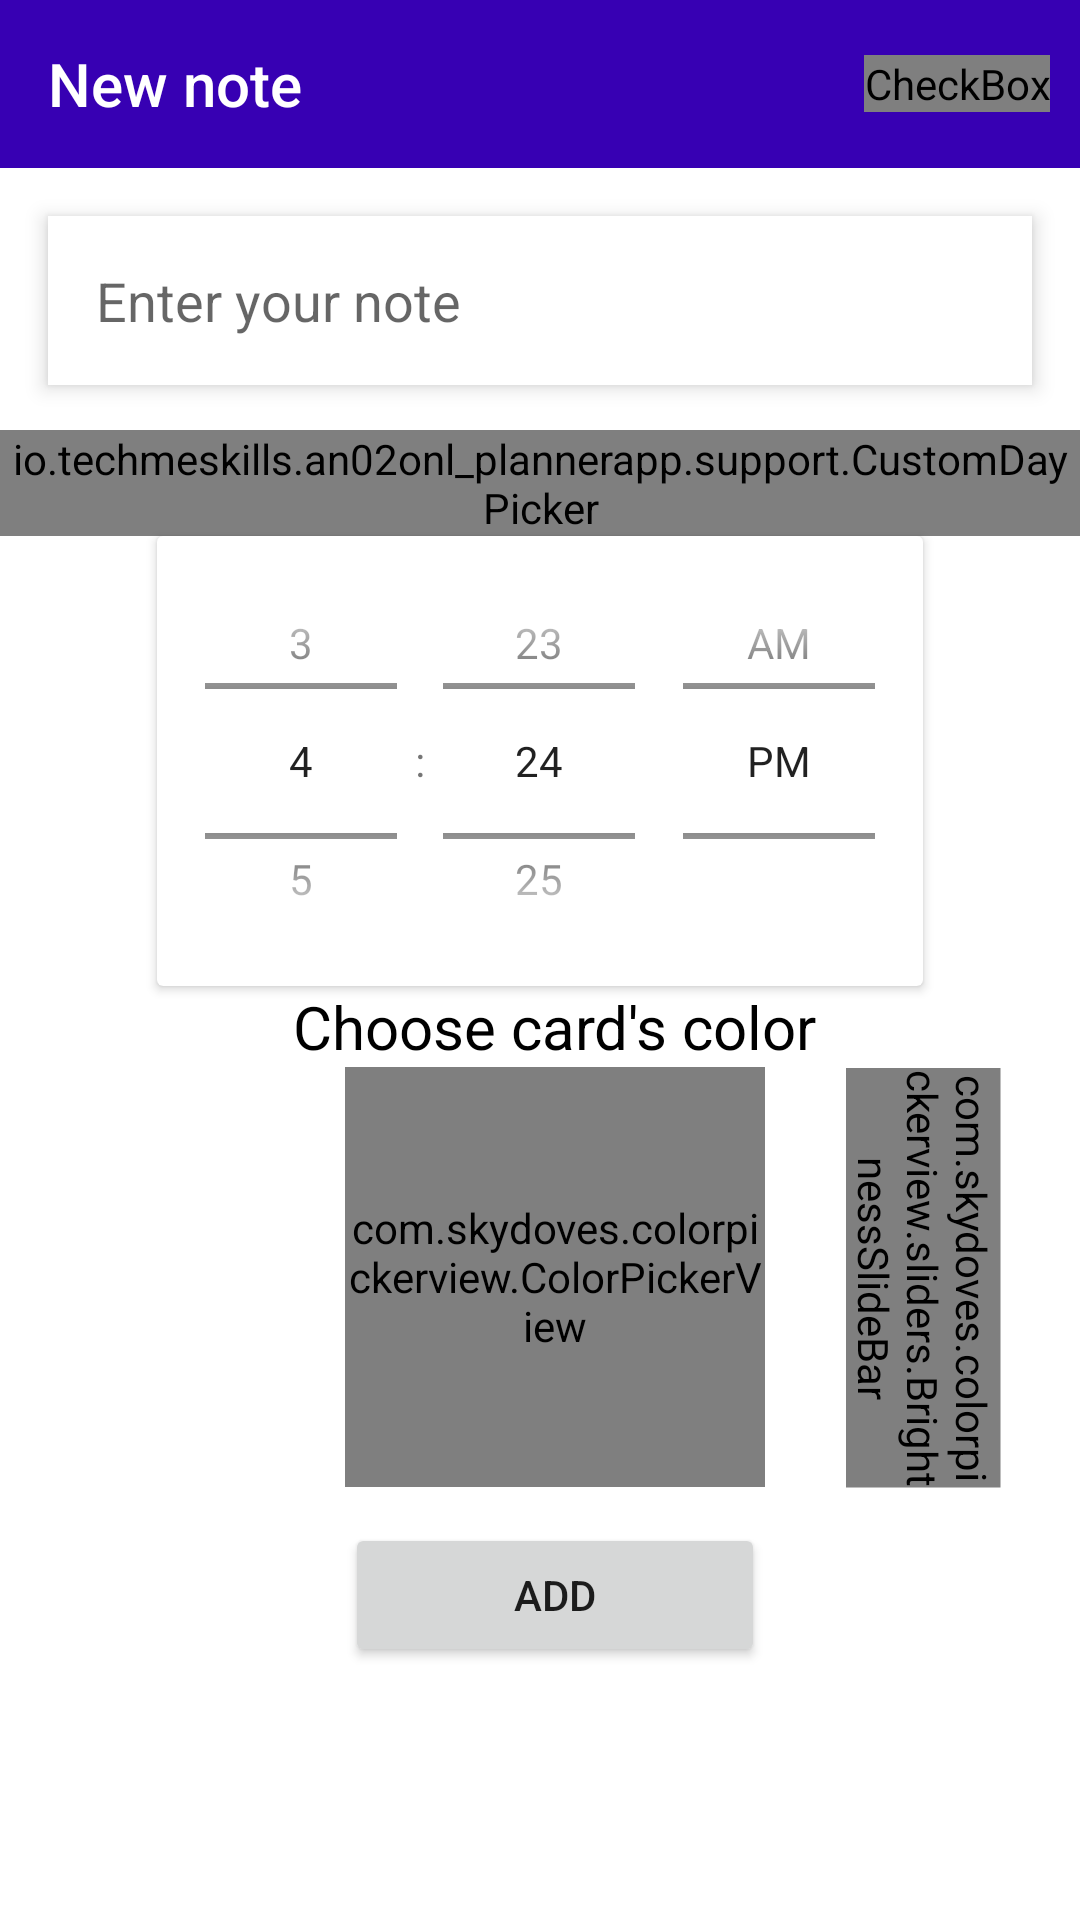

Layout XML and referenced resources for this Android screen:
<!-- AndroidManifest.xml: application theme Theme.AN02ONL_PlannerApp -->
<!-- res/layout/fragment_new_note.xml -->
<?xml version="1.0" encoding="utf-8"?>
<androidx.constraintlayout.widget.ConstraintLayout xmlns:android="http://schemas.android.com/apk/res/android"
    xmlns:app="http://schemas.android.com/apk/res-auto"
    xmlns:tools="http://schemas.android.com/tools"
    android:layout_width="match_parent"
    android:layout_height="match_parent">

    <androidx.appcompat.widget.Toolbar
        android:id="@+id/toolbar"
        style="@style/ToolBarStyle"
        android:layout_width="match_parent"
        android:layout_height="wrap_content"
        app:layout_constraintEnd_toEndOf="parent"
        app:layout_constraintStart_toStartOf="parent"
        app:layout_constraintTop_toTopOf="parent"
        app:title="@string/fragment_new_note_title">

        <CheckBox
            android:id="@+id/notificationCheck"
            android:layout_width="wrap_content"
            android:layout_height="wrap_content"
            android:layout_gravity="end"
            android:layout_marginEnd="10dp"
            android:text="@string/fragment_new_note_notificationCheckBoxText"
            android:textSize="20sp"
            android:button="@drawable/checkbox_button"
            android:checked="false" />

    </androidx.appcompat.widget.Toolbar>

    <EditText
        android:id="@+id/etNote"
        style="@style/EditTextStyle"
        android:layout_width="0dp"
        android:layout_height="wrap_content"
        android:layout_margin="16dp"
        android:elevation="4dp"
        android:hint="@string/fragment_new_note_etNote_hint"
        android:padding="16dp"
        app:layout_constraintEnd_toEndOf="parent"
        app:layout_constraintStart_toStartOf="parent"
        app:layout_constraintTop_toBottomOf="@+id/toolbar"
        tools:layout_editor_absoluteX="128dp"
        tools:layout_editor_absoluteY="226dp" />

    <io.techmeskills.an02onl_plannerapp.support.CustomDayPicker
        android:id="@+id/datePicker"
        style="@style/CalenderViewCustom"
        android:datePickerMode="spinner"
        android:calendarViewShown= "false"
        android:layout_width="wrap_content"
        android:layout_height="wrap_content"
        android:layout_marginTop="15dp"
        app:layout_constraintEnd_toEndOf="parent"
        app:layout_constraintStart_toStartOf="parent"
        app:layout_constraintTop_toBottomOf="@+id/etNote"
        android:layout_centerHorizontal="true" />

    <androidx.cardview.widget.CardView
        android:id="@+id/timeCard"
        android:layout_width="wrap_content"
        android:layout_height="wrap_content"
        app:layout_constraintEnd_toEndOf="parent"
        app:layout_constraintStart_toStartOf="parent"
        app:layout_constraintTop_toBottomOf="@id/datePicker"
        android:elevation="25dp">

        <TimePicker
            android:id="@+id/timePicker"
            android:layout_width="wrap_content"
            android:layout_height="150dp"
            android:timePickerMode="spinner"
            app:layout_constraintEnd_toEndOf="parent"
            app:layout_constraintStart_toStartOf="parent"
            app:layout_constraintTop_toBottomOf="parent"
            android:layout_centerHorizontal="true" />
    </androidx.cardview.widget.CardView>

    <TextView
        android:id="@+id/chooseColor"
        android:layout_width="wrap_content"
        android:layout_height="wrap_content"
        android:layout_marginStart="10dp"
        android:text="@string/fragment_new_note_choose_card_color"
        android:textSize="20sp"
        android:textColor="@color/black"
        app:layout_constraintStart_toStartOf="@+id/timeCard"
        app:layout_constraintTop_toBottomOf="@+id/timeCard"
        app:layout_constraintEnd_toEndOf="@id/timeCard"/>

    <com.skydoves.colorpickerview.ColorPickerView
        android:id="@+id/colorSet"
        android:layout_width="140dp"
        android:layout_height="140dp"
        app:layout_constraintStart_toStartOf="@+id/chooseColor"
        app:layout_constraintTop_toBottomOf="@+id/chooseColor"
        app:layout_constraintEnd_toEndOf="@id/chooseColor"/>

    <com.skydoves.colorpickerview.sliders.BrightnessSlideBar
        android:id="@+id/brightnessSlider"
        android:layout_width="140dp"
        android:layout_height="wrap_content"
        android:rotation="90"
        app:selector_BrightnessSlider="@drawable/ic_wheel_dark_slider"
        app:borderColor_BrightnessSlider="@color/colorPrimary"
        app:borderSize_BrightnessSlider="5"
        app:layout_constraintStart_toEndOf="@+id/colorSet"
        app:layout_constraintTop_toTopOf="@+id/colorSet"
        app:layout_constraintBottom_toBottomOf="@+id/colorSet"
        app:layout_constraintEnd_toEndOf="parent"/>

    <Button
        android:id="@+id/addButton"
        android:layout_width="0dp"
        android:layout_height="wrap_content"
        android:layout_marginTop="12dp"
        android:paddingVertical="12dp"
        android:text="@string/fragment_new_note_button_add"
        app:layout_constraintEnd_toEndOf="@+id/colorSet"
        app:layout_constraintStart_toStartOf="@+id/colorSet"
        app:layout_constraintTop_toBottomOf="@+id/colorSet" />

</androidx.constraintlayout.widget.ConstraintLayout>
<!-- resources referenced by this layout -->
<resources>
  <color name="black">#FF000000</color>
  <color name="colorPrimary">#6200EE</color>
  <!-- drawable checkbox_button (drawable) -->
  <?xml version="1.0" encoding="utf-8"?>
  <selector xmlns:android="http://schemas.android.com/apk/res/android">
      <item android:state_checked="false"
          android:drawable="@drawable/ic_notification_off" />
      <item android:state_checked="true"
          android:drawable="@drawable/ic_notification_on" />
  </selector>
  <string name="fragment_new_note_button_add">Add</string>
  <string name="fragment_new_note_choose_card_color">Choose card\'s color</string>
  <string name="fragment_new_note_etNote_hint">Enter your note</string>
  <string name="fragment_new_note_notificationCheckBoxText">Notification</string>
  <string name="fragment_new_note_title">New note</string>
  <style name="CalenderViewCustom" parent="Theme.AppCompat">
          <item name="colorAccent">?attr/colorPrimary</item>
          <item name="colorPrimary">@android:color/darker_gray</item>
          <item name="android:textColorPrimary">?attr/colorOnBackground</item>
          <item name="android:textColorPrimaryInverse">@color/white</item>
  
      </style>
  <style name="EditTextStyle">
          <item name="android:background">@color/colorEditText</item>
          <item name="android:elevation">100dp</item>
      </style>
  <style name="ToolBarStyle" parent="Widget.AppCompat.Toolbar">
          <item name="android:background">@color/colorToolBar</item>
          <item name="titleTextColor">@color/white</item>
      </style>
  <style name="Theme.AN02ONL_PlannerApp" parent="Theme.MaterialComponents.DayNight.NoActionBar">
          
          <item name="colorPrimary">@color/colorPrimary</item>
          <item name="colorPrimaryVariant">@color/colorPrimaryVariant</item>
          <item name="colorOnPrimary">@color/colorOnPrimary</item>
          
          <item name="colorSecondary">@color/colorSecondary</item>
          <item name="colorSecondaryVariant">@color/colorSecondaryVariant</item>
          <item name="colorOnSecondary">@color/colorOnSecondary</item>
          
          <item name="android:statusBarColor" tools:targetApi="l">@color/white</item>
          <item name="android:navigationBarColor">@color/white</item>
          <item name="android:windowLightNavigationBar" tools:targetApi="o_mr1">true</item>
          <item name="android:windowLightStatusBar">true</item>
          <item name="android:windowBackground">@color/colorBackground</item>
  
          
          <item name="android:colorBackground">@color/colorBackground</item>
          <item name="colorOnBackground">@color/colorOnBackground</item>
          <item name="colorError">@color/colorError</item>
          <item name="colorOnError">@color/colorOnError</item>
          <item name="colorSurface">@color/colorSurface</item>
          <item name="colorOnSurface">@color/colorOnSurface</item>
      </style>
  <color name="white">#FFFFFFFF</color>
  <color name="colorEditText">#FFFFFF</color>
  <color name="colorToolBar">#3700B3</color>
  <color name="colorPrimaryVariant">#3700B3</color>
  <color name="colorOnPrimary">#FFFFFF</color>
  <color name="colorSecondary">#03DAC6</color>
  <color name="colorSecondaryVariant">#018786</color>
  <color name="colorOnSecondary">#000000</color>
  <color name="colorBackground">#FFFFFF</color>
  <color name="colorOnBackground">#000000</color>
  <color name="colorError">#B00020</color>
  <color name="colorOnError">#FFFFFF</color>
  <color name="colorSurface">#FFFFFF</color>
  <color name="colorOnSurface">#000000</color>
</resources>
